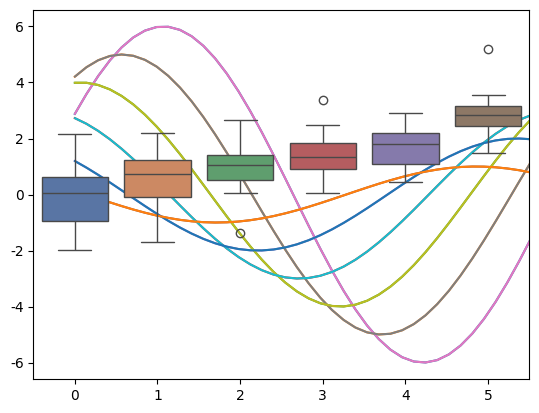
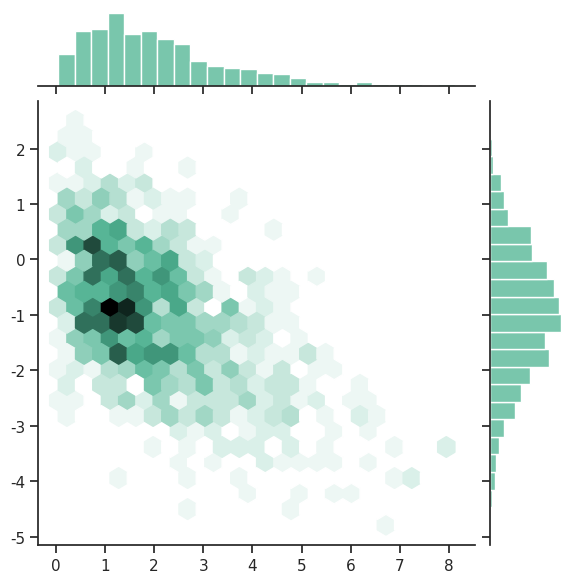

Recreate these plots in Python, in order.
import numpy as np
import seaborn as sns
import matplotlib.pyplot as plt

def sinplot(flip=1):
    x = np.linspace(0, 14, 100)
    for i in range(1, 7):
        plt.plot(x, np.sin(x + i * .5) * (7 - i) * flip)
sinplot()
plt.show()
sns.set_theme()
sinplot()
plt.show()

sns.set_style("whitegrid")
data = np.random.normal(size=(20, 6)) + np.arange(6) / 2
sns.boxplot(data=data)
plt.show()

sns.set_theme(style="ticks")

rs = np.random.RandomState(11)
x = rs.gamma(2, size=1000)
y = -.5 * x + rs.normal(size=1000)

sns.jointplot(x=x, y=y, kind="hex", color="#4CB391")
plt.show()